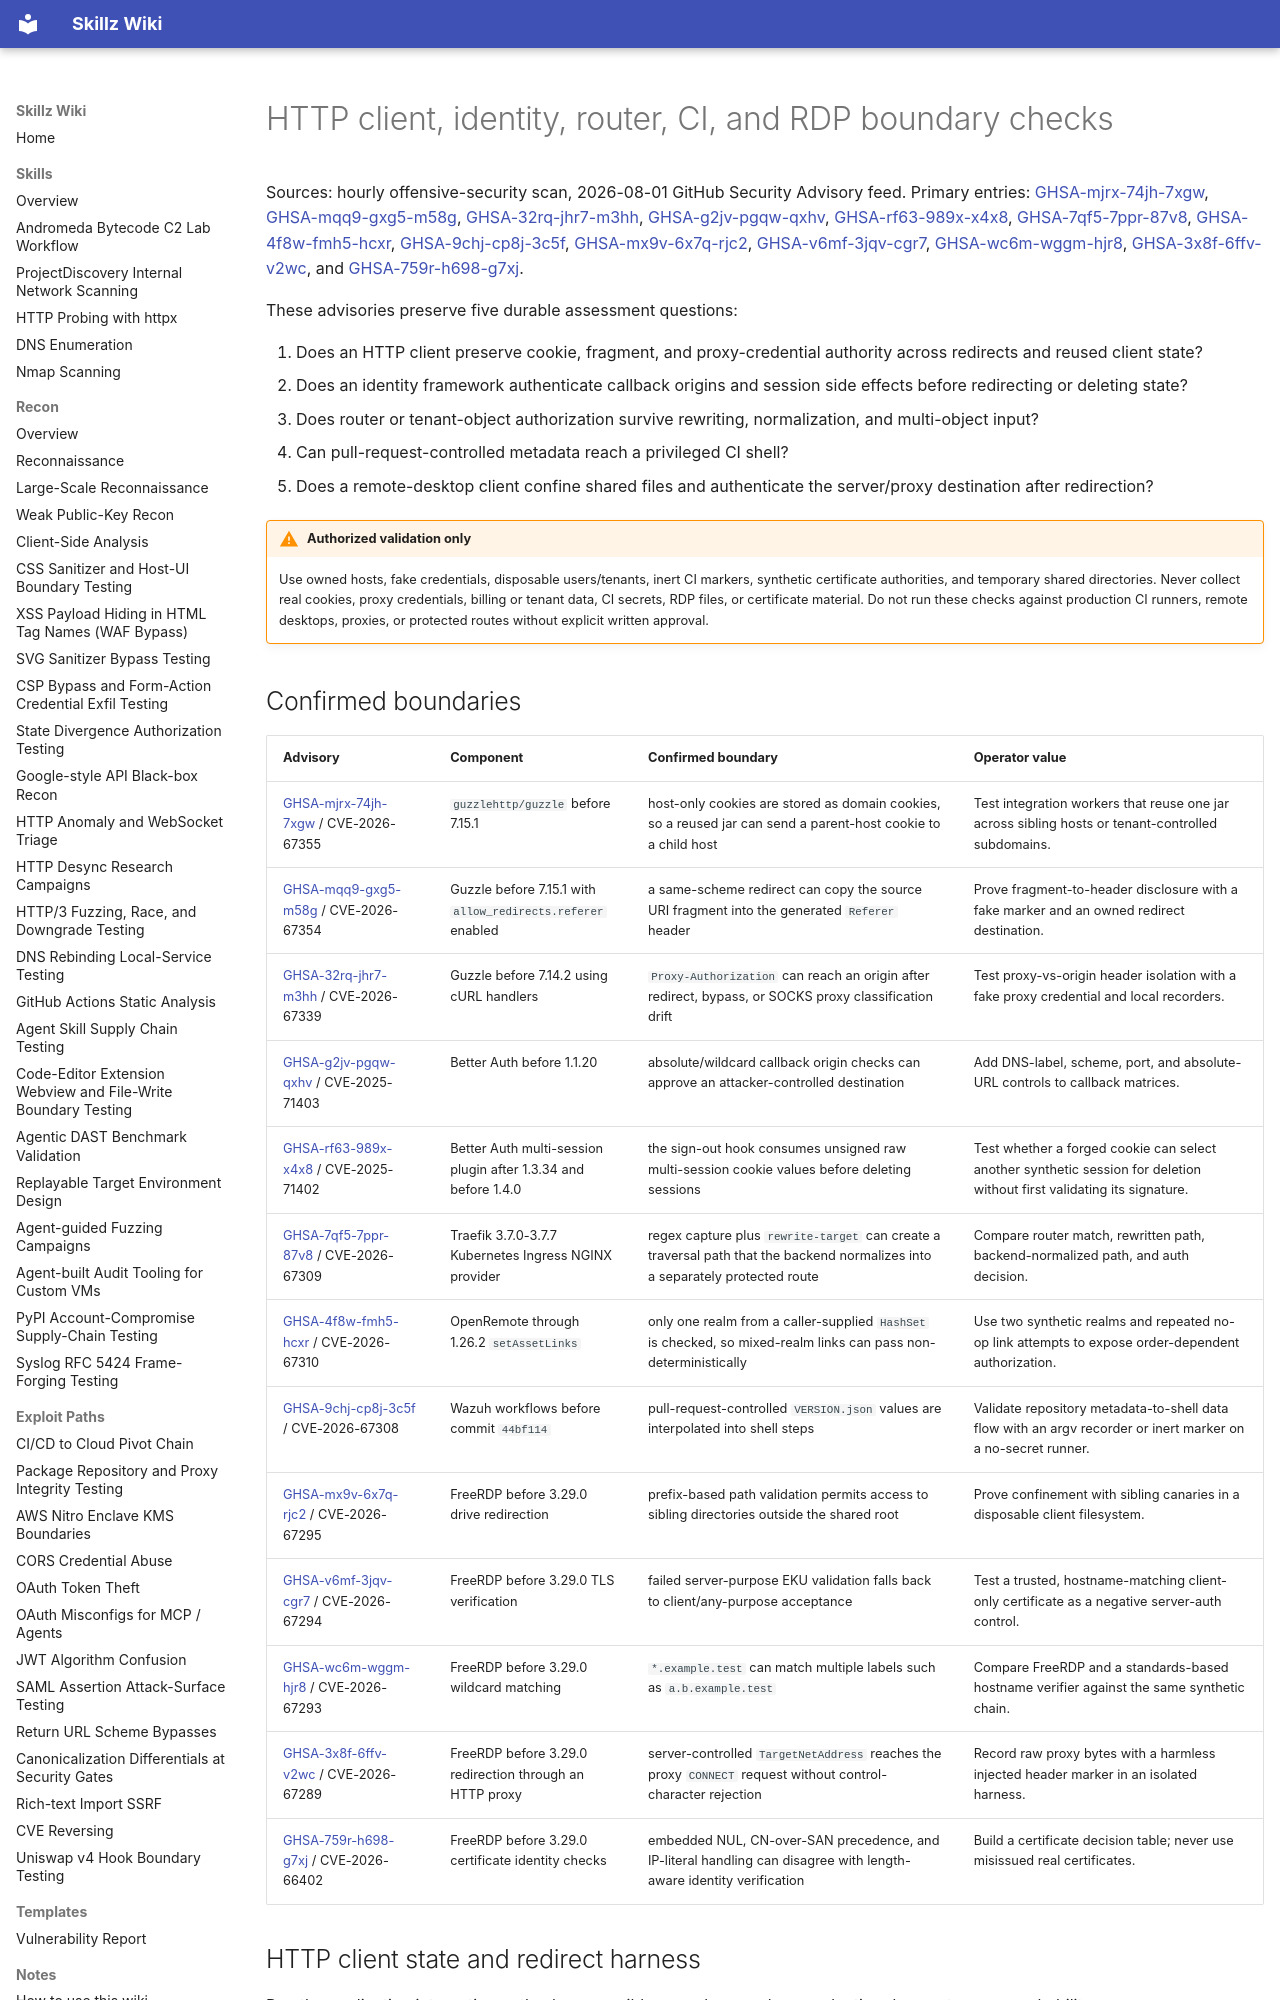

repository: bastet-ai/skillz-wiki · page: alerts/2026-08-01-http-identity-router-rdp-boundaries-ghsa/index.html · generator: mkdocs

# HTTP client, identity, router, CI, and RDP boundary checks

Sources: hourly offensive-security scan, 2026-08-01 GitHub Security Advisory feed. Primary entries: [GHSA-mjrx-74jh-7xgw](https://github.com/advisories/GHSA-mjrx-74jh-7xgw), [GHSA-mqq9-gxg5-m58g](https://github.com/advisories/GHSA-mqq9-gxg5-m58g), [GHSA-32rq-jhr7-m3hh](https://github.com/advisories/GHSA-32rq-jhr7-m3hh), [GHSA-g2jv-pgqw-qxhv](https://github.com/advisories/GHSA-g2jv-pgqw-qxhv), [GHSA-rf63-989x-x4x8](https://github.com/advisories/GHSA-rf63-989x-x4x8), [GHSA-7qf5-7ppr-87v8](https://github.com/advisories/GHSA-7qf5-7ppr-87v8), [GHSA-4f8w-fmh5-hcxr](https://github.com/advisories/GHSA-4f8w-fmh5-hcxr), [GHSA-9chj-cp8j-3c5f](https://github.com/advisories/GHSA-9chj-cp8j-3c5f), [GHSA-mx9v-6x7q-rjc2](https://github.com/advisories/GHSA-mx9v-6x7q-rjc2), [GHSA-v6mf-3jqv-cgr7](https://github.com/advisories/GHSA-v6mf-3jqv-cgr7), [GHSA-wc6m-wggm-hjr8](https://github.com/advisories/GHSA-wc6m-wggm-hjr8), [GHSA-3x8f-6ffv-v2wc](https://github.com/advisories/GHSA-3x8f-6ffv-v2wc), and [GHSA-759r-h698-g7xj](https://github.com/advisories/GHSA-759r-h698-g7xj).

These advisories preserve five durable assessment questions:

1. Does an HTTP client preserve cookie, fragment, and proxy-credential authority across redirects and reused client state?
2. Does an identity framework authenticate callback origins and session side effects before redirecting or deleting state?
3. Does router or tenant-object authorization survive rewriting, normalization, and multi-object input?
4. Can pull-request-controlled metadata reach a privileged CI shell?
5. Does a remote-desktop client confine shared files and authenticate the server/proxy destination after redirection?

!!! warning "Authorized validation only"
    Use owned hosts, fake credentials, disposable users/tenants, inert CI markers, synthetic certificate authorities, and temporary shared directories. Never collect real cookies, proxy credentials, billing or tenant data, CI secrets, RDP files, or certificate material. Do not run these checks against production CI runners, remote desktops, proxies, or protected routes without explicit written approval.
